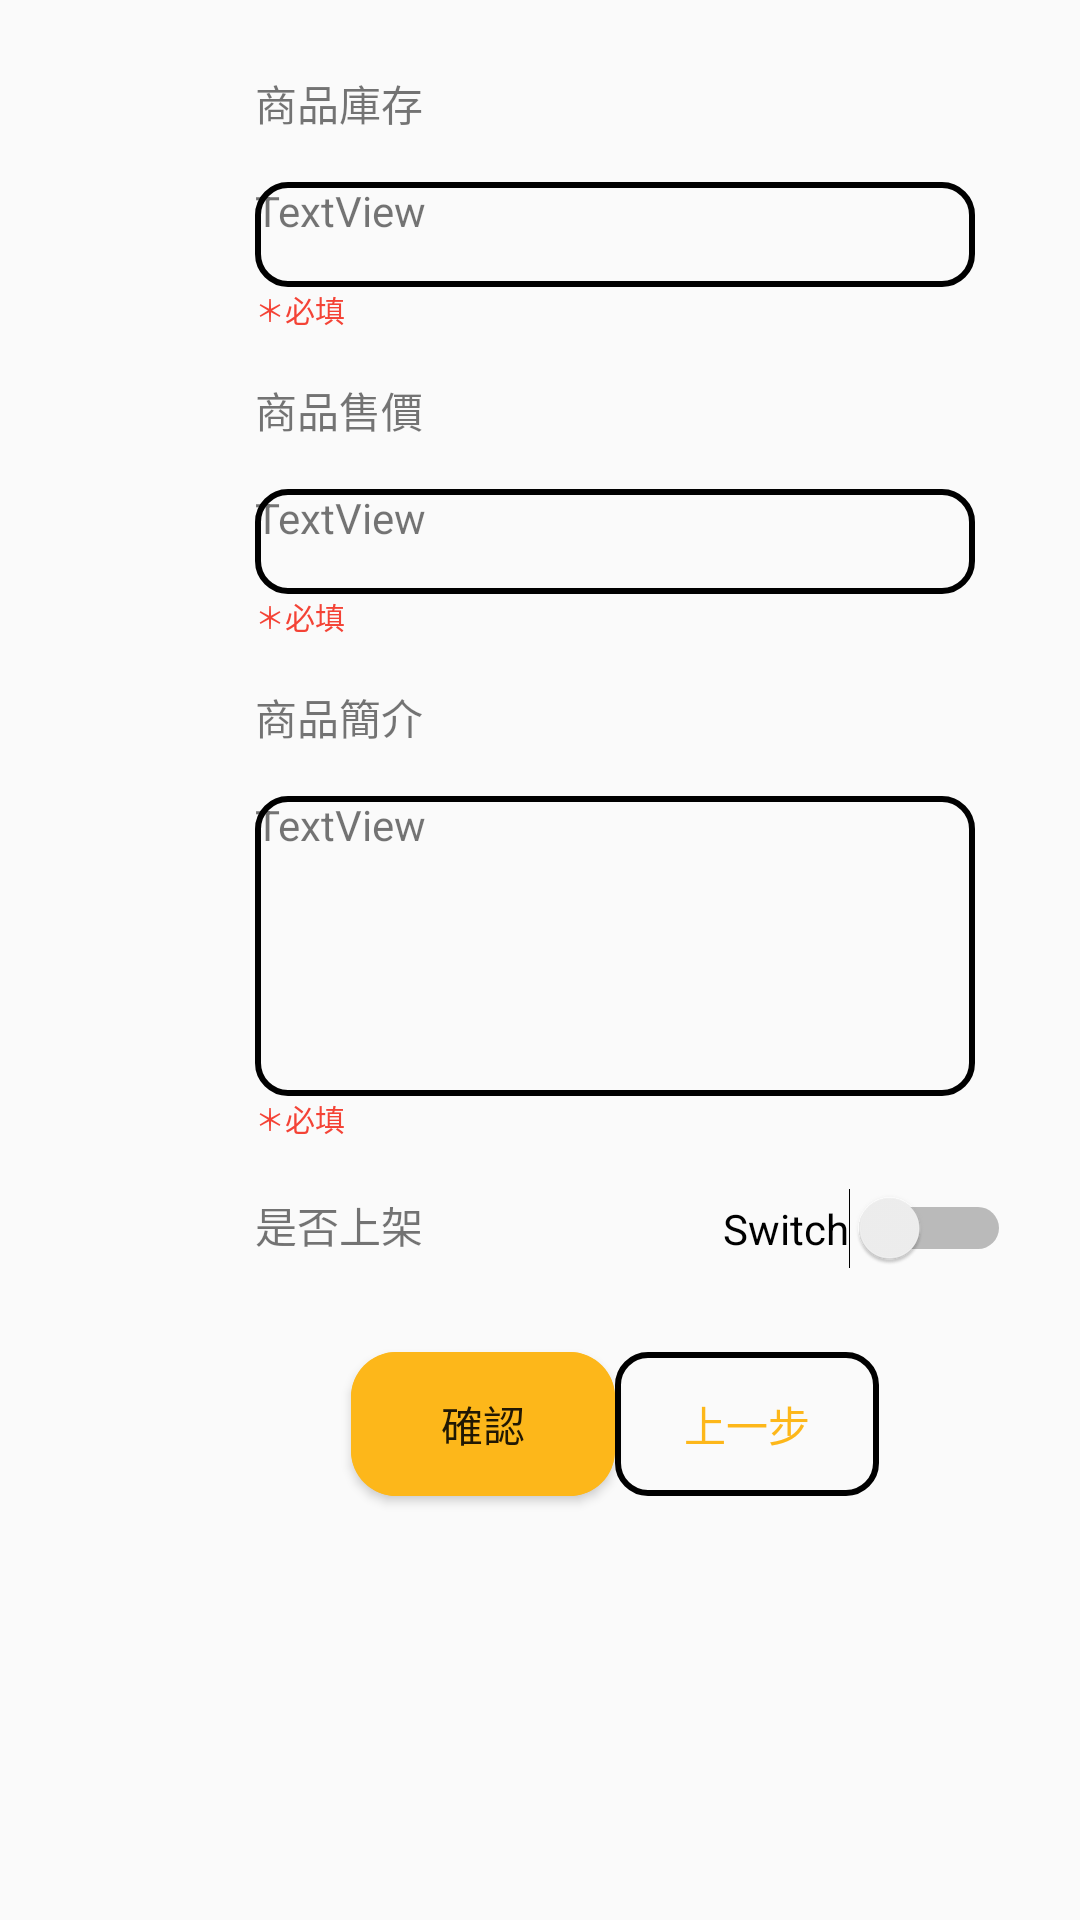

Reconstruct the res/layout file that produces this screen, plus the resources it refers to.
<!-- AndroidManifest.xml: application theme AppTheme -->
<!-- res/layout/fragment_newproduct2.xml -->
<?xml version="1.0" encoding="utf-8"?>
<androidx.constraintlayout.widget.ConstraintLayout xmlns:android="http://schemas.android.com/apk/res/android"
    xmlns:app="http://schemas.android.com/apk/res-auto"
    xmlns:tools="http://schemas.android.com/tools"
    android:layout_width="match_parent"
    android:layout_height="match_parent"
    tools:context=".Newproduct2Fragment" >

    <TextView
        android:id="@+id/textView19"
        android:layout_width="wrap_content"
        android:layout_height="wrap_content"
        android:layout_marginStart="85dp"
        android:layout_marginTop="24dp"
        android:text="商品庫存"
        app:layout_constraintStart_toStartOf="parent"
        app:layout_constraintTop_toTopOf="parent" />

    <TextView
        android:id="@+id/textView20"
        android:layout_width="240dp"
        android:layout_height="35dp"
        android:layout_marginTop="16dp"
        android:text="TextView"
        android:background="@drawable/sreach_style"
        app:layout_constraintStart_toStartOf="@+id/textView19"
        app:layout_constraintTop_toBottomOf="@+id/textView19" />

    <TextView
        android:id="@+id/textView21"
        android:layout_width="wrap_content"
        android:layout_height="wrap_content"
        android:text="＊必填"
        android:textColor="#F44336"
        android:textSize="10sp"
        app:layout_constraintStart_toStartOf="@+id/textView20"
        app:layout_constraintTop_toBottomOf="@+id/textView20" />

    <TextView
        android:id="@+id/textView22"
        android:layout_width="wrap_content"
        android:layout_height="wrap_content"
        android:layout_marginTop="16dp"
        android:text="商品售價"
        app:layout_constraintStart_toStartOf="@+id/textView21"
        app:layout_constraintTop_toBottomOf="@+id/textView21" />

    <TextView
        android:id="@+id/textView23"
        android:layout_width="240dp"
        android:layout_height="35dp"
        android:layout_marginTop="16dp"
        android:text="TextView"
        android:background="@drawable/sreach_style"
        app:layout_constraintStart_toStartOf="@+id/textView22"
        app:layout_constraintTop_toBottomOf="@+id/textView22" />

    <TextView
        android:id="@+id/textView24"
        android:layout_width="wrap_content"
        android:layout_height="wrap_content"
        android:text="＊必填"
        android:textColor="#F44336"
        android:textSize="10sp"
        app:layout_constraintStart_toStartOf="@+id/textView23"
        app:layout_constraintTop_toBottomOf="@+id/textView23" />

    <TextView
        android:id="@+id/textView25"
        android:layout_width="wrap_content"
        android:layout_height="wrap_content"
        android:layout_marginTop="16dp"
        android:text="商品簡介"
        app:layout_constraintStart_toStartOf="@+id/textView24"
        app:layout_constraintTop_toBottomOf="@+id/textView24" />

    <TextView
        android:id="@+id/textView26"
        android:layout_width="240dp"
        android:layout_height="100dp"
        android:layout_marginTop="16dp"
        android:text="TextView"
        android:background="@drawable/sreach_style"
        app:layout_constraintStart_toStartOf="@+id/textView25"
        app:layout_constraintTop_toBottomOf="@+id/textView25" />

    <TextView
        android:id="@+id/textView27"
        android:layout_width="wrap_content"
        android:layout_height="wrap_content"
        android:text="＊必填"
        android:textColor="#F44336"
        android:textSize="10sp"
        app:layout_constraintStart_toStartOf="@+id/textView26"
        app:layout_constraintTop_toBottomOf="@+id/textView26" />

    <TextView
        android:id="@+id/textView28"
        android:layout_width="wrap_content"
        android:layout_height="wrap_content"
        android:layout_marginTop="18dp"
        android:text="是否上架"
        app:layout_constraintStart_toStartOf="@+id/textView27"
        app:layout_constraintTop_toBottomOf="@+id/textView27" />

    <Switch
        android:id="@+id/switch1"
        android:layout_width="wrap_content"
        android:layout_height="wrap_content"
        android:layout_marginStart="100dp"
        android:layout_marginTop="16dp"
        android:text="Switch"
        app:layout_constraintStart_toEndOf="@+id/textView28"
        app:layout_constraintTop_toBottomOf="@+id/textView27" />

    <Button
        android:id="@+id/button"
        android:layout_width="wrap_content"
        android:layout_height="wrap_content"
        android:layout_marginStart="32dp"
        android:layout_marginTop="32dp"
        android:background="@drawable/bt_style"
        android:text="確認"
        app:layout_constraintStart_toStartOf="@+id/textView28"
        app:layout_constraintTop_toBottomOf="@+id/textView28" />

    <Button
        android:id="@+id/button2"
        android:layout_width="wrap_content"
        android:layout_height="wrap_content"
        android:layout_marginTop="32dp"
        android:background="@drawable/sreach_style"
        android:text="上一步"
        android:textColor="#FDB71A"
        app:layout_constraintStart_toEndOf="@+id/button"
        app:layout_constraintTop_toBottomOf="@+id/textView28" />
</androidx.constraintlayout.widget.ConstraintLayout>
<!-- resources referenced by this layout -->
<resources>
  <!-- drawable bt_style (drawable) -->
  <?xml version="1.0" encoding="utf-8"?>
  <ripple xmlns:android="http://schemas.android.com/apk/res/android" android:color="#FDB71A">
  
      
      <item android:state_pressed="true">
          
          <shape android:shape="rectangle">
              
              <corners android:radius="15dip" />
              
              <stroke android:width="1dip" android:color="#FDB71A" />
              
              <gradient android:angle="-90" android:startColor="#FDB71A" android:endColor="#FDB71A"  />
          </shape>
      </item>
  
      
      <item android:color="@color/colorPrimary">
          <shape android:shape="rectangle"  >
              <corners android:radius="15dip" />
              <gradient android:angle="-90" android:startColor="@color/colorPrimary" android:endColor="#FDB71A"  />
          </shape>
      </item>
  
  </ripple>
  <!-- drawable sreach_style (drawable) -->
  <?xml version="1.0" encoding="utf-8"?>
  <selector xmlns:android="http://schemas.android.com/apk/res/android">
      <item>
          <shape>
              <corners android:radius="10dp" />
              
              <stroke
                  android:width="2dp"
                  android:color="@android:color/black"
                  android:dashGap="0dp"
                  android:dashWidth="0dp"/>
  
          </shape>
      </item>
  
  </selector>
  <style name="AppTheme" parent="Theme.AppCompat.Light.DarkActionBar">
          
          <item name="colorPrimary">@color/colorPrimary</item>
          <item name="colorPrimaryDark">@color/colorPrimaryDark</item>
          <item name="colorAccent">@color/colorAccent</item>
      </style>
  <color name="colorPrimary">#FDB71A</color>
  <color name="colorPrimaryDark">#000000</color>
  <color name="colorAccent">#D81B60</color>
</resources>
